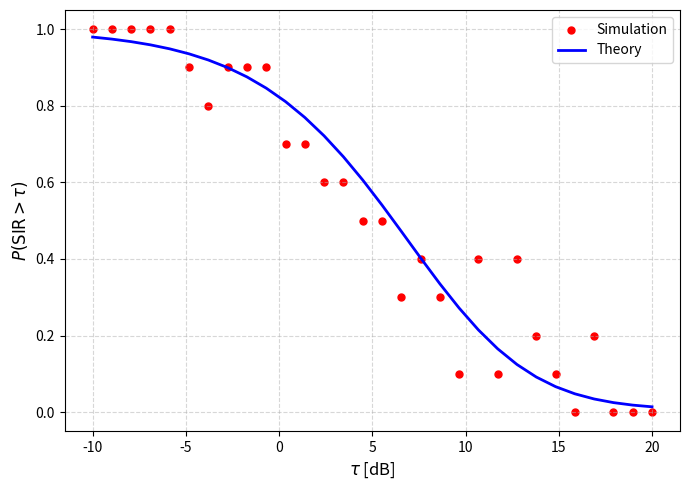

Reproduce this figure in Python.
import numpy as np
import matplotlib.pyplot as plt
from tqdm import tqdm
from scipy.integrate import quad

np.random.seed(42)

# =========================================================
# PARAMETERS
# =========================================================

# Earth / satellite geometry
rE = 6400e3                 # Earth radius [m]
ra = 550e3                  # satellite altitude [m]
rS = rE + ra                # orbital sphere radius

# Monte Carlo iterations
n_iter = 10

# PPP density
mu = 190                    # average number of satellites on sphere
lambda_ = mu / (4 * np.pi * rS**2)

# SIR thresholds
tau_dB = np.linspace(-10, 20, 30)
tau = 10**(tau_dB / 10)

# Path-loss exponent
alpha = 2

# Rayleigh fading
m = 1

# =========================================================
# ANTENNA GAIN MODEL (PAPER)
# =========================================================

# Interferers are 10 dB weaker than desired signal
# Paper uses G_bar = 0.1
G_bar = 0.1

# =========================================================
# GEOMETRY
# =========================================================

R_min = rS - rE
R_max = np.sqrt(rS**2 - rE**2)

# Area of visible spherical cap
area_cap = 2 * np.pi * rS * (rS - rE)

# =========================================================
# SAMPLE PPP ON SPHERE
# =========================================================

def sample_satellites(lambda_, rS):

    N = np.random.poisson(4 * np.pi * rS**2 * lambda_)

    theta = np.random.uniform(0, 2*np.pi, N)
    u = np.random.uniform(-1, 1, N)
    phi = np.arccos(u)

    x = rS * np.sin(phi) * np.cos(theta)
    y = rS * np.sin(phi) * np.sin(theta)
    z = rS * np.cos(phi)

    return np.vstack((x, y, z)).T


# =========================================================
# CONDITIONAL DISTANCE PDF
# (Lemma 2 in paper)
# =========================================================

def nu_lambda_RS(lambda_, rS, rE):

    numerator = (
        2 * np.pi * lambda_ * rS / rE
        * np.exp(lambda_ * np.pi * rS / rE * (rS**2 - rE**2))
    )

    denominator = (
        np.exp(2 * lambda_ * np.pi * rS * (rS - rE)) - 1
    )

    return numerator / denominator


def f_R_conditional(r, lambda_, rS, rE):

    if r < R_min or r > R_max:
        return 0

    nu = nu_lambda_RS(lambda_, rS, rE)

    return nu * r * np.exp(
        -lambda_ * np.pi * rS / rE * r**2
    )


# =========================================================
# MONTE CARLO SIR SIMULATION
# =========================================================

def simulate_SIR(lambda_, rS, rE, tau, n_iter):

    results = []

    user = np.array([0, 0, rE])

    for t in tqdm(tau):

        count = 0

        for _ in range(n_iter):

            sats = sample_satellites(lambda_, rS)

            if len(sats) == 0:
                continue

            dists = np.linalg.norm(sats - user, axis=1)

            visible = dists <= R_max

            if np.sum(visible) == 0:
                continue

            d_visible = dists[visible]

            # =========================================
            # Serving satellite = nearest visible
            # =========================================

            idx0 = np.argmin(d_visible)

            d0 = d_visible[idx0]

            # Desired fading
            H0 = np.random.exponential(1)

            signal = H0 * d0**(-alpha)

            # =========================================
            # Interference
            # =========================================

            interferers = np.delete(d_visible, idx0)

            if len(interferers) == 0:
                count += 1
                continue

            Hi = np.random.exponential(1, size=len(interferers))

            interference = np.sum(
                G_bar * Hi * interferers**(-alpha)
            )

            SIR = signal / interference

            if SIR > t:
                count += 1

        results.append(count / n_iter)

    return np.array(results)


# =========================================================
# LAPLACE TRANSFORM OF INTERFERENCE
# (Lemma 3 in paper)
# =========================================================

def laplace_interference(s, r):

    factor = lambda_ * np.pi * rS / rE

    lower = (s * G_bar)**(-2/alpha) * r**2
    upper = (s * G_bar)**(-2/alpha) * R_max**2

    def integrand(u):

        return 1 - 1 / (1 + u**(-alpha/2))

    integral, _ = quad(integrand, lower, upper, limit=200)

    return np.exp(
        -factor * (s * G_bar)**(2/alpha) * integral
    )


# =========================================================
# THEORETICAL SIR COVERAGE
# (Corollary 1, m = 1)
# =========================================================

def sir_coverage_theory(tau):

    # Probability at least one visible satellite exists
    P_visible = 1 - np.exp(-lambda_ * area_cap)

    def integrand(r):

        s = tau * r**alpha

        return (
            laplace_interference(s, r)
            * f_R_conditional(r, lambda_, rS, rE)
        )

    integral, _ = quad(
        integrand,
        R_min,
        R_max,
        limit=200
    )

    return P_visible * integral


# =========================================================
# RUN SIMULATION
# =========================================================

print("Running Monte Carlo simulation...")

sir_sim = simulate_SIR(
    lambda_,
    rS,
    rE,
    tau,
    n_iter
)

print("Computing theory...")

sir_theory = np.array([
    sir_coverage_theory(t)
    for t in tau
])

# =========================================================
# ERROR
# =========================================================

errors = np.abs(sir_sim - sir_theory)

max_error = np.max(errors)

print("\nMaximum absolute error:", max_error)

# =========================================================
# PLOT
# =========================================================

plt.figure(figsize=(7,5))

plt.scatter(
    tau_dB,
    sir_sim,
    color='red',
    s=25,
    label='Simulation'
)

plt.plot(
    tau_dB,
    sir_theory,
    color='blue',
    linewidth=2,
    label='Theory'
)

plt.xlabel(r"$\tau$ [dB]", fontsize=12)

plt.ylabel(r"$P(\mathrm{SIR} > \tau)$", fontsize=12)

plt.grid(True, linestyle='--', alpha=0.5)

plt.legend()

plt.tight_layout()

plt.savefig("PPP_SIR_paper_match.pdf")

plt.show()
